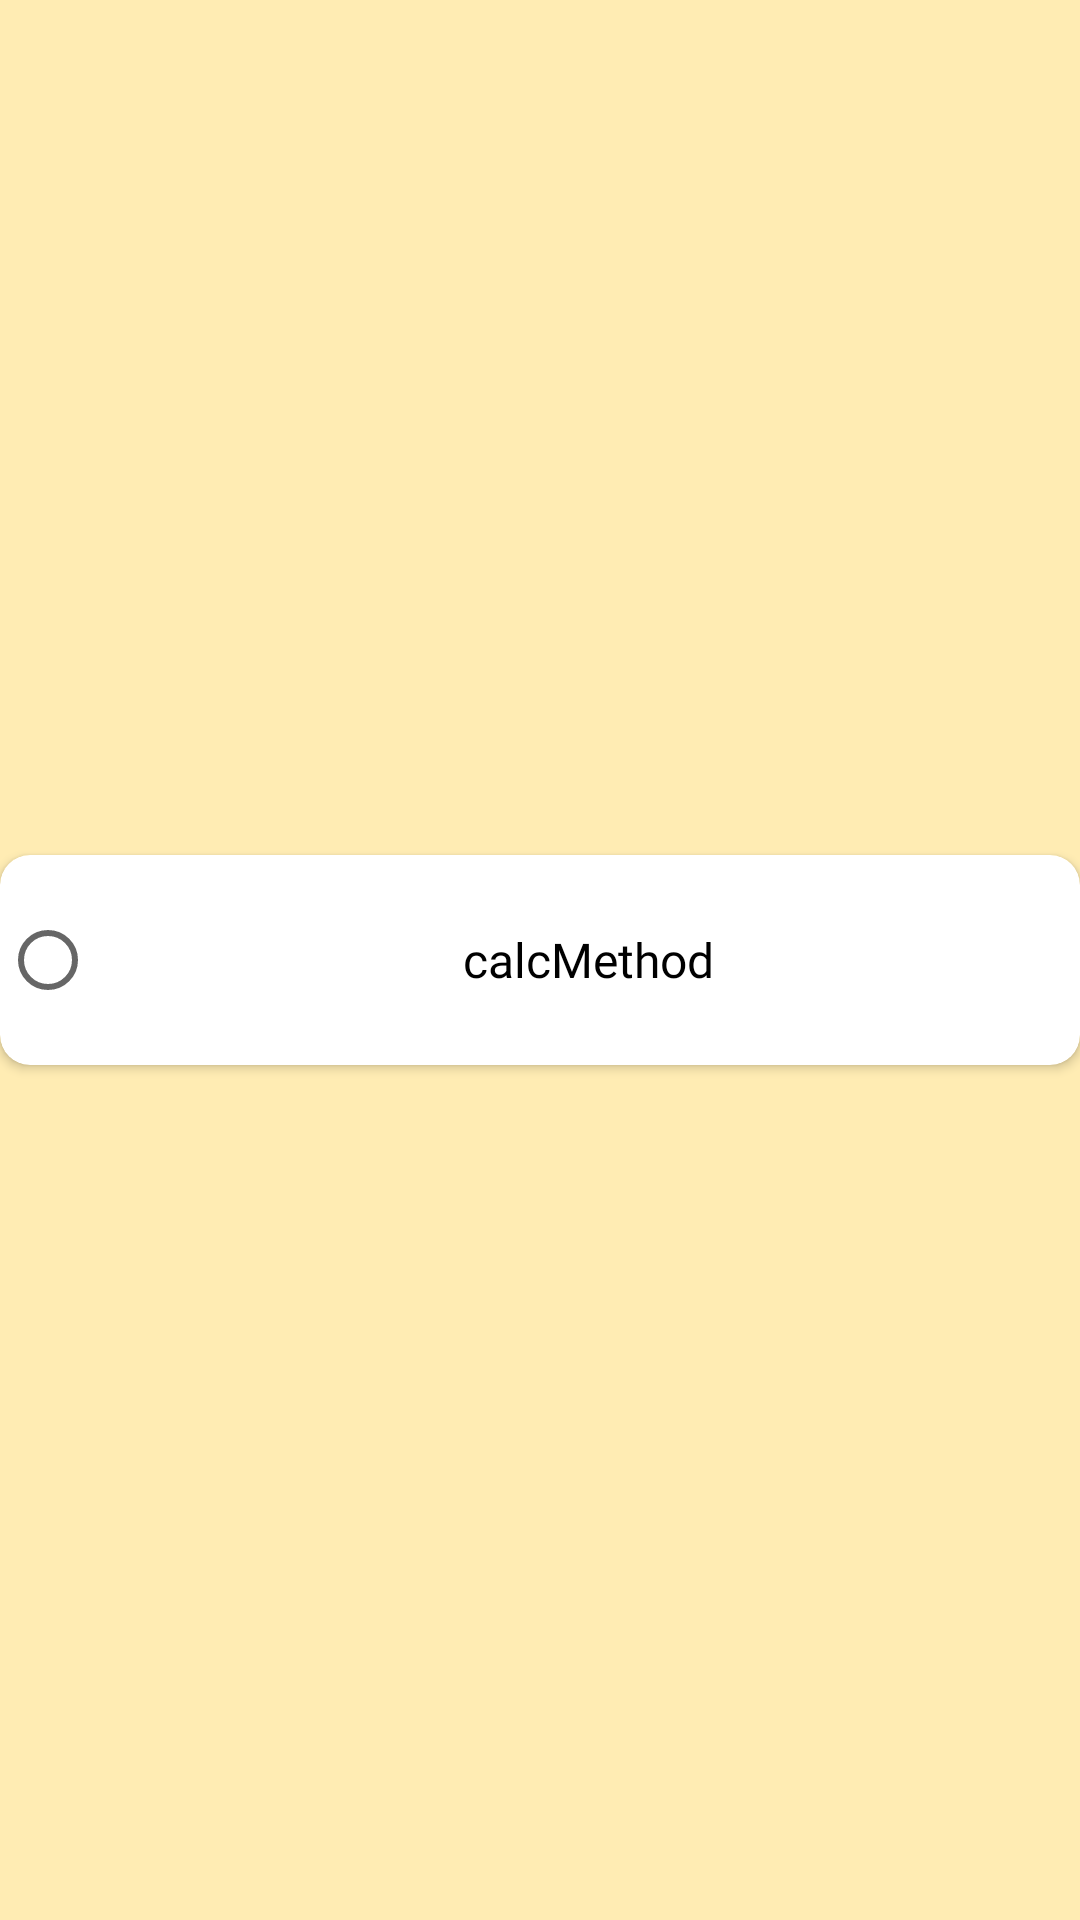

Write the Android layout XML for this screen, with the resource values it uses.
<!-- AndroidManifest.xml: application theme Theme.Nimaz -->
<!-- res/layout/calc_method_row_item.xml -->
<?xml version="1.0" encoding="utf-8"?>
<androidx.constraintlayout.widget.ConstraintLayout xmlns:android="http://schemas.android.com/apk/res/android"
    xmlns:app="http://schemas.android.com/apk/res-auto"
    android:layout_width="match_parent"
    android:layout_height="wrap_content"
    android:orientation="vertical">

    <androidx.cardview.widget.CardView
        android:layout_width="match_parent"
        android:layout_height="70dp"
        app:cardCornerRadius="10dp"
        app:cardMaxElevation="5dp"
        app:layout_constraintBottom_toBottomOf="parent"
        app:layout_constraintEnd_toEndOf="parent"
        app:layout_constraintStart_toStartOf="parent"
        app:layout_constraintTop_toTopOf="parent">

        <androidx.constraintlayout.widget.ConstraintLayout
            android:layout_width="match_parent"
            android:layout_height="match_parent">

            <RadioButton
                android:id="@+id/calcMethodRadioButton"
                android:layout_width="0dp"
                android:layout_height="wrap_content"
                android:checked="false"
                android:clickable="true"
                android:fontFamily="@font/nunito"
                android:text="calcMethod"
                android:textAlignment="center"
                android:textSize="16sp"
                app:layout_constraintBottom_toBottomOf="parent"
                app:layout_constraintEnd_toEndOf="parent"
                app:layout_constraintStart_toStartOf="parent"
                app:layout_constraintTop_toTopOf="parent" />
        </androidx.constraintlayout.widget.ConstraintLayout>

    </androidx.cardview.widget.CardView>

</androidx.constraintlayout.widget.ConstraintLayout>
<!-- resources referenced by this layout -->
<resources>
  <style name="Theme.Nimaz" parent="Theme.MaterialComponents.Light">
          
          <item name="colorPrimary">@color/primaryColor</item>
          <item name="colorPrimaryVariant">@color/primaryLightColor</item>
          <item name="colorOnPrimary">@color/primaryTextColor</item>
          
          <item name="colorSecondary">@color/secondaryColor</item>
          <item name="colorSecondaryVariant">@color/secondaryLightColor</item>
          <item name="colorOnSecondary">@color/black</item>
          
          <item name="android:statusBarColor" tools:targetApi="l">?attr/colorPrimary</item>
          <item name="android:windowLightStatusBar">true</item>
          
          <item name="android:textColor">?attr/colorOnPrimary</item>
          <item name="android:windowBackground">@color/background</item>
          <item name="cardBackground">@color/cardBackground</item>
          <item name="lines">@color/background</item>
          <item name="whiteLines">@color/white</item>
          <item name="whiteLinesCompass">@color/white</item>
          <item name="highlight">@color/highlight</item>
          <item name="arabicName">@color/background</item>
          <item name="divider">@color/dividerLight</item>
      </style>
  <color name="primaryColor">#ffc818</color>
  <color name="primaryLightColor">#fffb58</color>
  <color name="primaryTextColor">#000000</color>
  <color name="secondaryColor">#c19c0b</color>
  <color name="secondaryLightColor">#f7cd49</color>
  <color name="black">#000000</color>
  <color name="background">#FFECB3</color>
  <color name="cardBackground">#FFFFFF</color>
  <color name="white">#FFFFFF</color>
  <color name="highlight">#f7cd49</color>
  <color name="dividerLight">#BFBCBCBC</color>
</resources>
